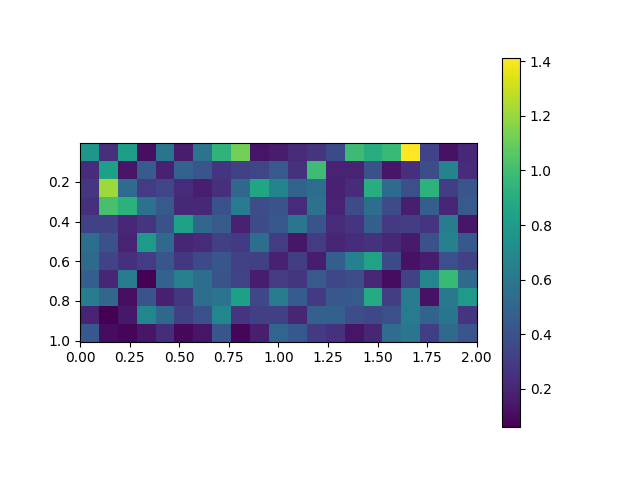

Values plotted in this chart, from the file beside it:
, 0.0, 0.1, 0.2, 0.30000000000000004, 0.4, 0.5, 0.6000000000000001, 0.7000000000000001, 0.8, 0.9, 1.0, 1.1, 1.2000000000000002, 1.3, 1.4000000000000001, 1.5, 1.6, 1.7000000000000002, 1.8, 1.9000000000000001, 2.0
0.005, 0.7746, 0.2434, 0.8126, 0.1151, 0.5833, 0.1612, 0.5767, 0.9377, 1.125, 0.1382, 0.1604, 0.2186, 0.2656, 0.3618, 0.9852, 0.901, 0.9746, 1.414, 0.3303, 0.1244, 0.2074
0.105, 0.2311, 0.83, 0.131, 0.453, 0.1819, 0.4843, 0.4151, 0.2636, 0.3256, 0.3447, 0.4379, 0.2555, 0.9943, 0.1887, 0.1932, 0.395, 0.1419, 0.2488, 0.3842, 0.6681, 0.2321
0.205, 0.2751, 1.214, 0.5346, 0.2959, 0.3406, 0.2252, 0.1735, 0.2483, 0.5124, 0.8553, 0.6683, 0.4976, 0.5464, 0.1811, 0.2363, 0.9014, 0.5327, 0.3889, 0.9338, 0.3041, 0.4221
0.305, 0.2443, 1.018, 0.9313, 0.5698, 0.4427, 0.2131, 0.2105, 0.3991, 0.6097, 0.3823, 0.4056, 0.2218, 0.5637, 0.1906, 0.3765, 0.5503, 0.3733, 0.1714, 0.4703, 0.2044, 0.4427
0.405, 0.3218, 0.325, 0.2146, 0.264, 0.3983, 0.835, 0.5156, 0.4492, 0.1824, 0.3697, 0.4314, 0.5895, 0.4091, 0.2272, 0.2635, 0.4702, 0.2851, 0.3119, 0.2678, 0.6269, 0.1417
0.505, 0.5508, 0.394, 0.1898, 0.7881, 0.5195, 0.2071, 0.2269, 0.3139, 0.2906, 0.55, 0.2988, 0.1431, 0.3003, 0.2025, 0.2382, 0.2576, 0.2084, 0.1553, 0.3948, 0.6554, 0.4336
0.605, 0.5268, 0.338, 0.2445, 0.2933, 0.4176, 0.2773, 0.3646, 0.4207, 0.3203, 0.3166, 0.1858, 0.304, 0.1599, 0.4647, 0.6537, 0.8406, 0.3618, 0.1262, 0.1681, 0.3915, 0.3289
0.705, 0.4647, 0.2028, 0.6239, 0.05912, 0.4847, 0.6469, 0.549, 0.4125, 0.339, 0.1674, 0.2995, 0.2683, 0.4348, 0.3507, 0.3801, 0.2174, 0.1047, 0.3226, 0.6762, 0.9694, 0.5203
0.805, 0.6276, 0.5036, 0.1073, 0.4116, 0.1797, 0.28, 0.5492, 0.5743, 0.8266, 0.3483, 0.6141, 0.4558, 0.2896, 0.4285, 0.4425, 0.8847, 0.3049, 0.6233, 0.1268, 0.6047, 0.792
0.905, 0.19, 0.06133, 0.1462, 0.6829, 0.5111, 0.3181, 0.3921, 0.6821, 0.2647, 0.3183, 0.3142, 0.2034, 0.4762, 0.4744, 0.3812, 0.3539, 0.3892, 0.6247, 0.4905, 0.5835, 0.2679
1.005, 0.4333, 0.1021, 0.07702, 0.143, 0.2379, 0.08578, 0.1354, 0.42, 0.07777, 0.1728, 0.5002, 0.4347, 0.2918, 0.2512, 0.1353, 0.2039, 0.5453, 0.5917, 0.3104, 0.5274, 0.4166
